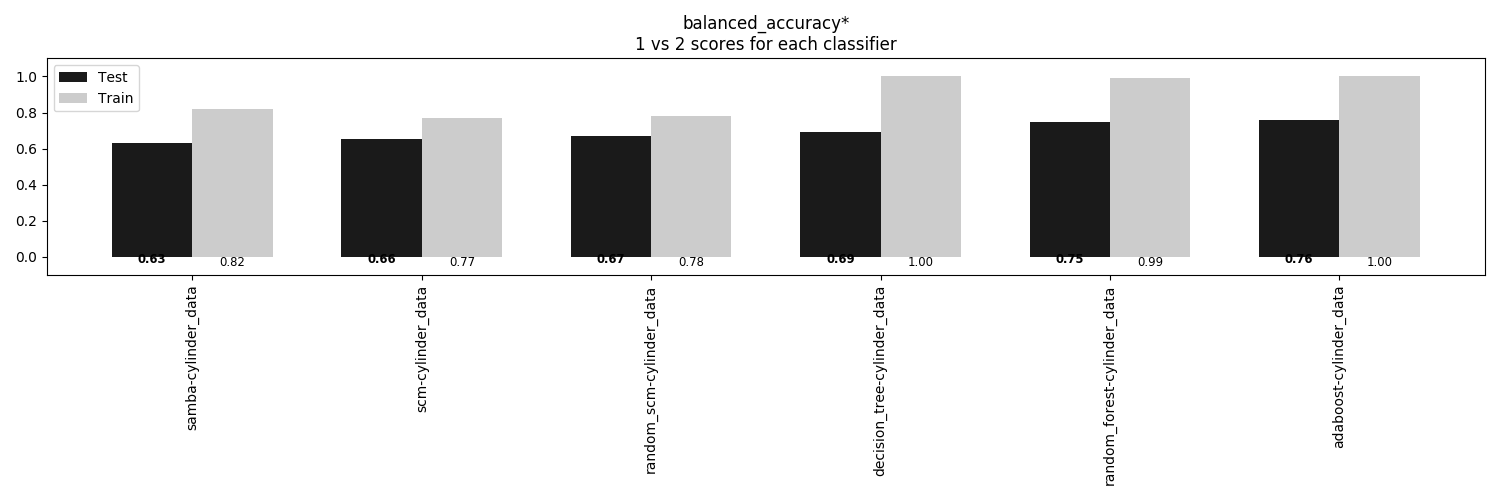

The table this chart was drawn from, first rows:
, samba-cylinder_data, scm-cylinder_data, random_scm-cylinder_data, decision_tree-cylinder_data, random_forest-cylinder_data, adaboost-cylinder_data
Train, 0.8194, 0.7696, 0.7787, 1.0, 0.9912, 1.0
Test, 0.6336, 0.6559, 0.6673, 0.694, 0.7463, 0.7574
